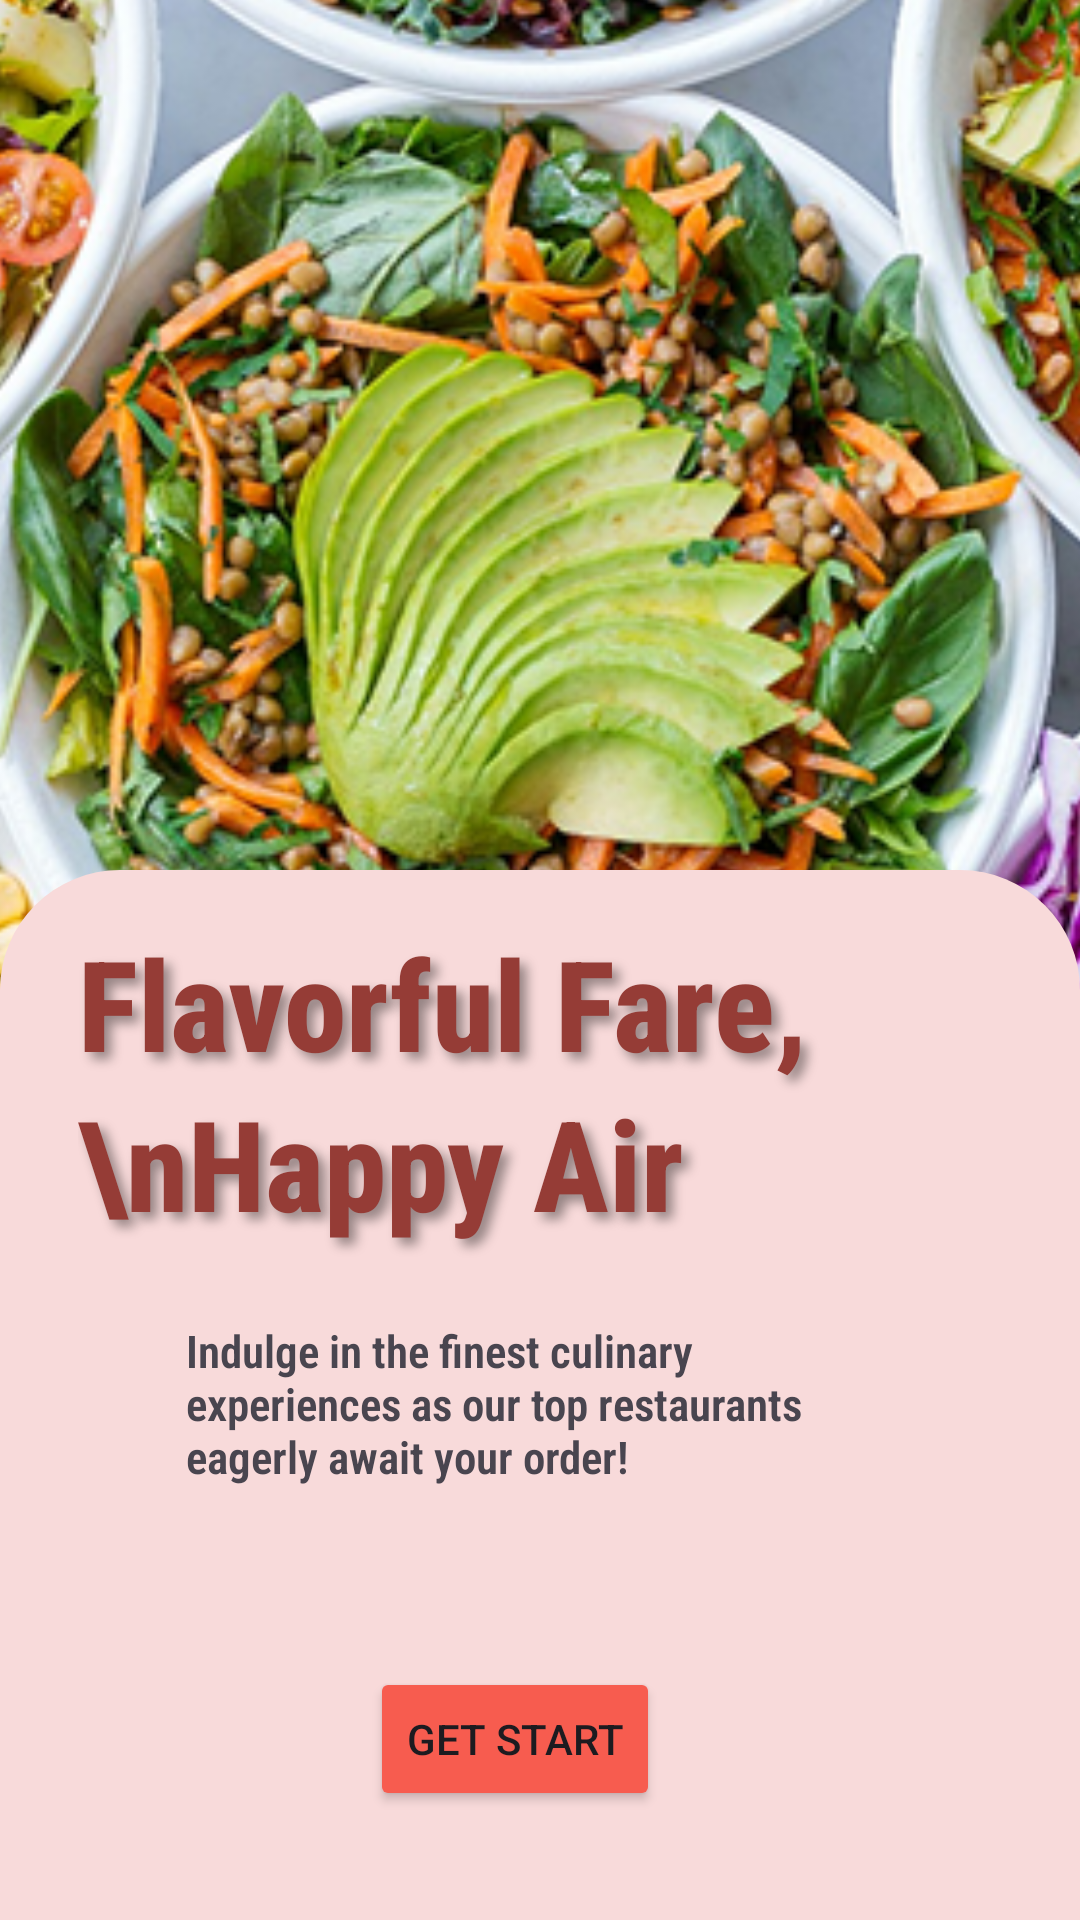

Layout XML and referenced resources for this Android screen:
<!-- AndroidManifest.xml: application theme Theme.QuickFood -->
<!-- res/layout/activity_main2.xml -->
<?xml version="1.0" encoding="utf-8"?>
<androidx.constraintlayout.widget.ConstraintLayout
    xmlns:android="http://schemas.android.com/apk/res/android"
    xmlns:app="http://schemas.android.com/apk/res-auto"
    xmlns:tools="http://schemas.android.com/tools"
    android:id="@+id/main"
    android:layout_width="match_parent"
    android:layout_height="match_parent"
    android:background="#F8DADA"
    tools:context=".MainActivity2">

    <ImageView
        android:id="@+id/backgroundImage"
        android:layout_width="484dp"
        android:layout_height="726dp"
        android:scaleType="centerCrop"
        android:src="@drawable/backgroundimage"
        app:layout_constraintBottom_toBottomOf="parent"
        app:layout_constraintEnd_toEndOf="parent"
        app:layout_constraintHorizontal_bias="0.342"
        app:layout_constraintStart_toStartOf="parent"
        app:layout_constraintTop_toTopOf="parent"
        app:layout_constraintVertical_bias="0.0" />

    <androidx.constraintlayout.widget.ConstraintLayout
        android:id="@+id/bottomLayout"
        android:layout_width="match_parent"
        android:layout_height="350dp"
        android:background="@drawable/rounded_top_corners"
        android:padding="16dp"
        app:layout_constraintBottom_toBottomOf="parent"
        app:layout_constraintStart_toStartOf="parent"
        app:layout_constraintEnd_toEndOf="parent">

        <Button
            android:id="@+id/getstartbtn"
            android:layout_width="wrap_content"
            android:layout_height="wrap_content"
            android:layout_marginStart="128dp"
            android:layout_marginTop="60dp"
            android:layout_marginEnd="145dp"
            android:backgroundTint="#F75C4F"
            android:text="GET START"
            app:layout_constraintEnd_toEndOf="parent"
            app:layout_constraintStart_toStartOf="parent"
            app:layout_constraintTop_toBottomOf="@+id/textView4" />

        <TextView
            android:id="@+id/textView4"
            android:layout_width="0dp"
            android:layout_height="wrap_content"
            android:layout_marginStart="46dp"
            android:layout_marginEnd="58dp"
            android:layout_marginBottom="60dp"
            android:fontFamily="sans-serif-condensed-light"
            android:text="@string/home_description"
            android:textSize="15sp"
            android:textStyle="bold"
            android:importantForAccessibility="yes"
            app:layout_constraintBottom_toTopOf="@+id/getstartbtn"
            app:layout_constraintEnd_toEndOf="parent"
            app:layout_constraintStart_toStartOf="parent"
            app:layout_constraintHorizontal_bias="0.5" />


        <TextView
            android:id="@+id/textView5"
            android:layout_width="306dp"
            android:layout_height="117dp"
            android:layout_marginEnd="12dp"
            android:layout_marginBottom="17dp"
            android:fontFamily="sans-serif-condensed-medium"
            android:lineSpacingExtra="4dp"
            android:shadowColor="#66000000"
            android:shadowDx="7"
            android:shadowDy="7"
            android:shadowRadius="9"
            android:text="Flavorful Fare,\nHappy Air"
            android:textColor="#953C36"
            android:textSize="42dp"
            android:textStyle="bold"
            app:layout_constraintBottom_toTopOf="@+id/textView4"
            app:layout_constraintEnd_toEndOf="parent"/>
    </androidx.constraintlayout.widget.ConstraintLayout>

</androidx.constraintlayout.widget.ConstraintLayout>
<!-- resources referenced by this layout -->
<resources>
  <!-- drawable backgroundimage: png bitmap (drawable, 838148 bytes) -->
  <!-- drawable rounded_top_corners (drawable) -->
  <shape xmlns:android="http://schemas.android.com/apk/res/android"
      android:shape="rectangle">
  
      <solid android:color="#F8DADA" /> 
  
      <corners
          android:topLeftRadius="40dp"
          android:topRightRadius="40dp"
          android:bottomLeftRadius="0dp"
          android:bottomRightRadius="0dp" />
  </shape>
  <string name="home_description">
      Indulge in the finest culinary experiences as our top restaurants eagerly await your order!
      </string>
  <style name="Theme.QuickFood" parent="Base.Theme.QuickFood" />
  <style name="Base.Theme.QuickFood" parent="Theme.Material3.DayNight.NoActionBar">
          
          
      </style>
</resources>
